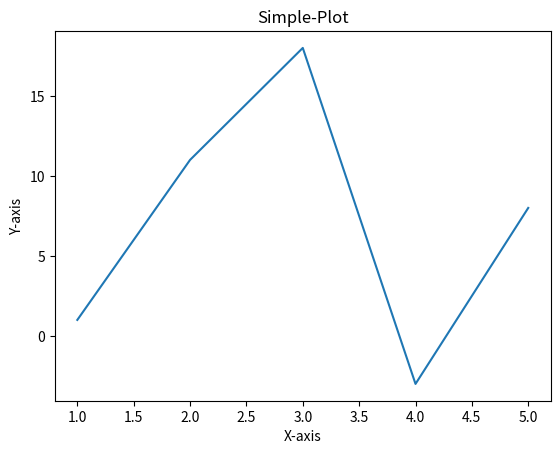
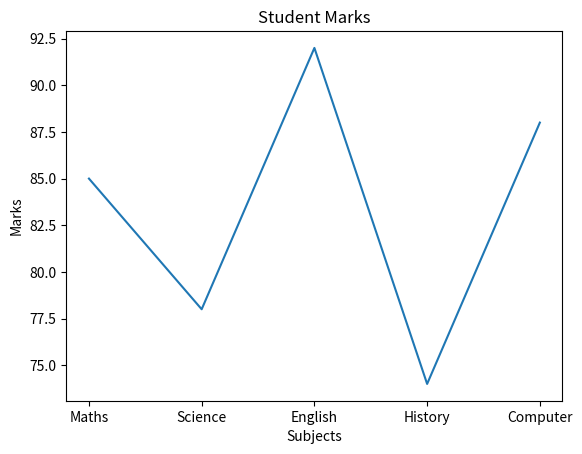
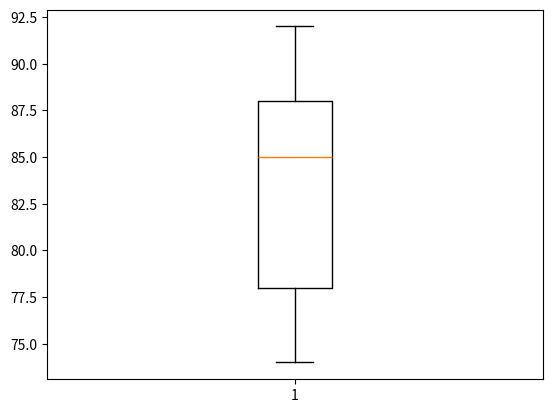
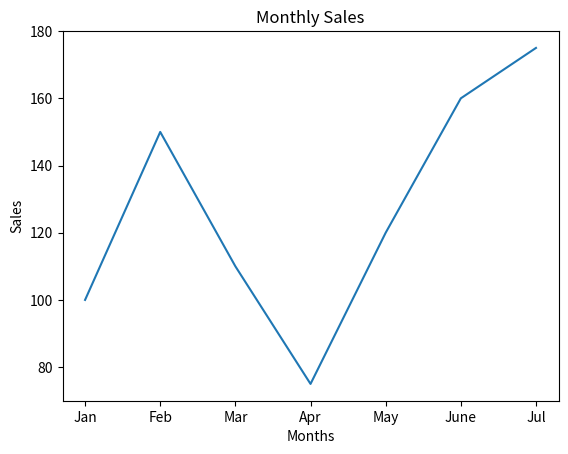

Generate these figures, in order, with matplotlib:
import matplotlib.pyplot as plt
import pandas as pd
import numpy as np

x = [1,2,3,4,5]
y= [1,11,18,-3,8]

plt.plot(x,y)

plt.xlabel('X-axis')
plt.ylabel('Y-axis')
plt.title('Simple-Plot')

#show method will display the data
plt.show()

#simple data
subjects = ["Maths","Science","English","History","Computer"]
marks = [85,78,92,74,88]

plt.plot(subjects,marks)

plt.title('Student Marks')

plt.xlabel("Subjects")
plt.ylabel("Marks")

plt.show()

plt.boxplot(marks)
plt.show()



data={
    "Months":['Jan','Feb','Mar','Apr','May','June','Jul'],
    "Sales":[100,150,110,75,120,160,175]
}

df = pd.DataFrame(data)

plt.plot(df['Months'],df['Sales'])

plt.title("Monthly Sales")
plt.xlabel("Months")
plt.ylabel("Sales")

plt.show()
